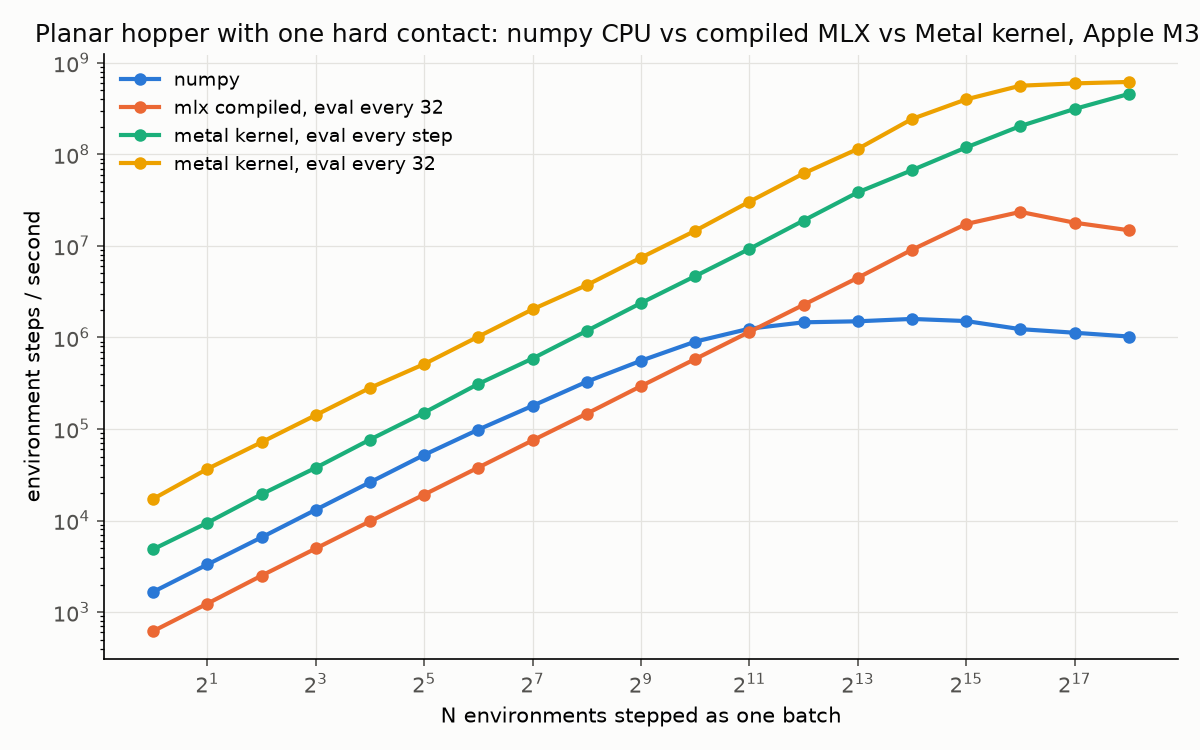

The data file committed next to this chart (first rows):
config, n, steps_per_sec, iters, warmup, repeats
numpy, 1, 1665, 256, 16, 3
numpy, 2, 3313, 256, 16, 3
numpy, 4, 6556, 256, 16, 3
numpy, 8, 13126, 256, 16, 3
numpy, 16, 26175, 256, 16, 3
numpy, 32, 52130, 256, 16, 3
numpy, 64, 98537, 256, 16, 3
numpy, 128, 179095, 256, 16, 3
numpy, 256, 328562, 256, 16, 3
numpy, 512, 556602, 256, 16, 3
numpy, 1024, 899534, 256, 16, 3
numpy, 2048, 1246090, 256, 16, 3
numpy, 4096, 1462638, 256, 16, 3
numpy, 8192, 1500879, 256, 16, 3
numpy, 16384, 1592598, 256, 16, 3
numpy, 32768, 1509757, 256, 16, 3
numpy, 65536, 1231945, 256, 16, 3
numpy, 131072, 1125801, 256, 16, 3
numpy, 262144, 1023476, 256, 16, 3
mlx compiled, eval every 32, 1, 620, 256, 16, 3
mlx compiled, eval every 32, 2, 1239, 256, 16, 3
mlx compiled, eval every 32, 4, 2503, 256, 16, 3
mlx compiled, eval every 32, 8, 4955, 256, 16, 3
mlx compiled, eval every 32, 16, 9811, 256, 16, 3
mlx compiled, eval every 32, 32, 19224, 256, 16, 3
mlx compiled, eval every 32, 64, 37967, 256, 16, 3
mlx compiled, eval every 32, 128, 75087, 256, 16, 3
mlx compiled, eval every 32, 256, 147148, 256, 16, 3
mlx compiled, eval every 32, 512, 293973, 256, 16, 3
mlx compiled, eval every 32, 1024, 580690, 256, 16, 3
mlx compiled, eval every 32, 2048, 1149583, 256, 16, 3
mlx compiled, eval every 32, 4096, 2271352, 256, 16, 3
mlx compiled, eval every 32, 8192, 4479257, 256, 16, 3
mlx compiled, eval every 32, 16384, 9071383, 256, 16, 3
mlx compiled, eval every 32, 32768, 17335949, 256, 16, 3
mlx compiled, eval every 32, 65536, 23501907, 256, 16, 3
mlx compiled, eval every 32, 131072, 17923909, 256, 16, 3
mlx compiled, eval every 32, 262144, 14828350, 256, 16, 3
metal kernel, eval every step, 1, 4860, 256, 16, 3
metal kernel, eval every step, 2, 9459, 256, 16, 3
metal kernel, eval every step, 4, 19393, 256, 16, 3
metal kernel, eval every step, 8, 37723, 256, 16, 3
metal kernel, eval every step, 16, 76568, 256, 16, 3
metal kernel, eval every step, 32, 150890, 256, 16, 3
metal kernel, eval every step, 64, 310855, 256, 16, 3
metal kernel, eval every step, 128, 588612, 256, 16, 3
metal kernel, eval every step, 256, 1180062, 256, 16, 3
metal kernel, eval every step, 512, 2374331, 256, 16, 3
metal kernel, eval every step, 1024, 4672073, 256, 16, 3
metal kernel, eval every step, 2048, 9262527, 256, 16, 3
metal kernel, eval every step, 4096, 18922000, 256, 16, 3
metal kernel, eval every step, 8192, 38411165, 256, 16, 3
metal kernel, eval every step, 16384, 67071796, 256, 16, 3
metal kernel, eval every step, 32768, 118854655, 256, 16, 3
metal kernel, eval every step, 65536, 203526923, 256, 16, 3
metal kernel, eval every step, 131072, 312864754, 256, 16, 3
metal kernel, eval every step, 262144, 456322273, 256, 16, 3
metal kernel, eval every 32, 1, 17257, 256, 16, 3
metal kernel, eval every 32, 2, 36639, 256, 16, 3
metal kernel, eval every 32, 4, 71746, 256, 16, 3
... 16 more rows
